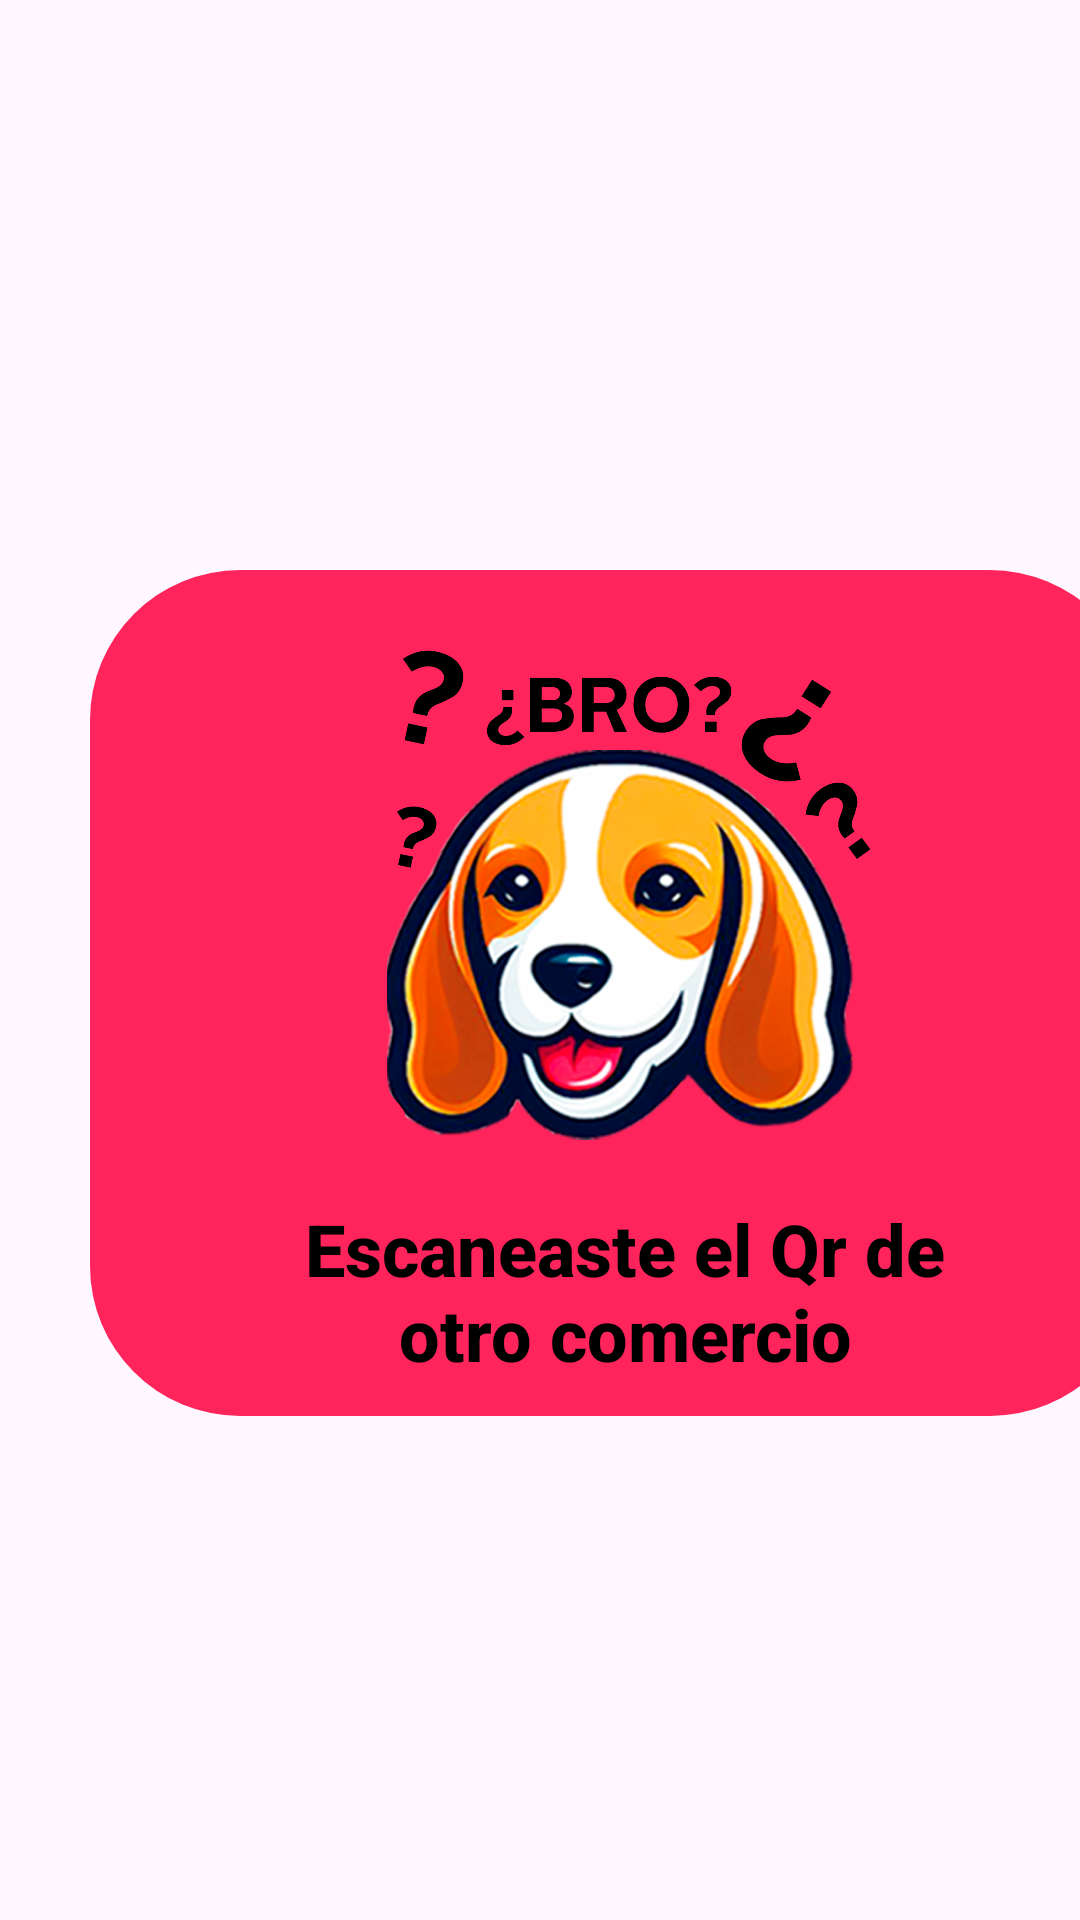

Write the Android layout XML for this screen, with the resource values it uses.
<!-- AndroidManifest.xml: application theme Theme.UtadeliciasApp -->
<!-- res/layout/fragment_confirmacion_erronea.xml -->
<?xml version="1.0" encoding="utf-8"?>
<FrameLayout xmlns:android="http://schemas.android.com/apk/res/android"
    xmlns:tools="http://schemas.android.com/tools"
    android:layout_width="match_parent"
    android:layout_height="match_parent"
    android:background="@drawable/fondo"
    tools:context=".ConfirmacionErronea">

    <TextView
        android:id="@+id/fondodeltexto2"
        android:layout_width="350dp"
        android:layout_height="282dp"
        android:layout_marginHorizontal="30dp"
        android:layout_marginTop="190dp"
        android:background="@drawable/rounded_background_secondcolor"
        android:gravity="center" />

    <TextView
        android:id="@+id/textViewPalala"
        android:layout_width="227dp"
        android:layout_height="wrap_content"
        android:layout_marginHorizontal="95dp"
        android:layout_marginTop="400dp"
        android:fontFamily="sans-serif-medium"
        android:gravity="center"
        android:text="Escaneaste el Qr de otro comercio"
        android:textColor="@color/black"
        android:textSize="24sp"
        android:textStyle="bold" />

    <ImageView
        android:id="@+id/fondoparaerroneo"
        android:layout_width="216dp"
        android:layout_height="227dp"
        android:layout_marginHorizontal="95dp"
        android:layout_marginTop="195dp"
        android:shadowColor="#000000"
        android:shadowDx="10"
        android:shadowDy="10"
        android:shadowRadius="1000"
        android:src="@drawable/cabitoconfundido" />

</FrameLayout>
<!-- resources referenced by this layout -->
<resources>
  <color name="black">#FF000000</color>
  <!-- drawable cabitoconfundido: png bitmap (drawable, 883805 bytes) -->
  <!-- drawable rounded_background_secondcolor (drawable) -->
  <?xml version="1.0" encoding="utf-8"?>
  <shape xmlns:android="http://schemas.android.com/apk/res/android">
      <solid android:color="@color/colorSecondary" /> 
      <corners android:radius="50dp" /> 
  </shape>
  <style name="Theme.UtadeliciasApp" parent="Theme.MaterialComponents.DayNight.NoActionBar">
          
          <item name="colorPrimary">@color/colorPrimary</item>
          <item name="colorPrimaryVariant">@color/colorPrimaryDark</item>
          <item name="colorOnPrimary">@color/white</item>
          
          <item name="colorSecondary">@color/colorSecondary</item>
          <item name="colorSecondaryVariant">@color/colorSecondaryDark</item>
          <item name="colorOnSecondary">@color/white</item>
          
          <item name="android:statusBarColor">?attr/colorPrimaryVariant</item>
          
      </style>
  <color name="colorSecondary">#ff245b</color>
  <color name="colorPrimary">#00a7c0</color>
  <color name="colorPrimaryDark">#006575</color>
  <color name="white">#FFFFFFFF</color>
  <color name="colorSecondaryDark">#cc1c48</color>
</resources>
